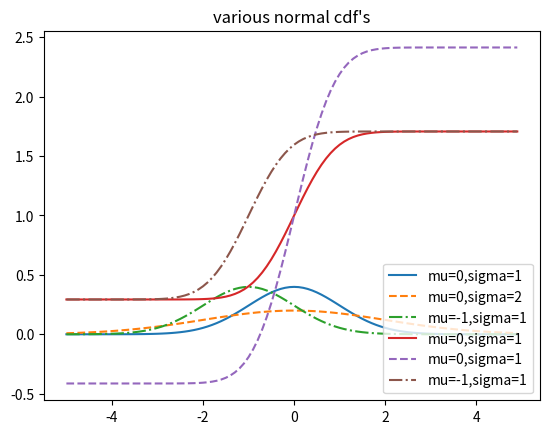

Source code (Python):
import math
import random
from collections import Counter

import matplotlib.pyplot as plt

def normal_pdf(x,mu=0,sigma=1):
    sqrt_of_twopi= math.sqrt(2*math.pi)
    return (math.exp(-(x-mu)**2/2/sigma**2)/(sqrt_of_twopi * sigma))
xs=[ x/10.0 for x in range(-50,50)]
plt.plot(xs,[normal_pdf(x,sigma=1) for x in xs],'-',label='mu=0,sigma=1')
plt.plot(xs,[normal_pdf(x,sigma=2)for x in xs],'--',label='mu=0,sigma=2')
plt.plot(xs,[normal_pdf(x,mu=-1)for x in xs],'-.',label='mu=-1,sigma=1')
plt.legend()
plt.title("various normal pdf's")
plt.show()


def normal_cdf(x,mu=0,sigma=1):
    return (1+math.erf(x-mu)/math.sqrt(2)*sigma)
xs=[ x/10.0 for x in range(-50,50)]
plt.plot(xs,[normal_cdf(x,sigma=1) for x in xs],'-',label='mu=0,sigma=1')
plt.plot(xs,[normal_cdf(x,sigma=2)for x in xs],'--',label='mu=0,sigma=1')
plt.plot(xs,[normal_cdf(x,mu=-1)for x in xs],'-.',label='mu=-1,sigma=1')
plt.legend(loc=4)
plt.title("various normal cdf's")
plt.show()
def burnoulli_trail(n,p):
    return 1 if random.random()< p else 0
def binomial(n,p):
    return sum(burnoulli_trail(p) for _ in range(n))
def make_hist(p,n,num_points):
    data=[binomial(n,p) for _ in range (num_points)]
    histogram=Counter(data)

    plt.bar([x - 0.4 for x in histogram.keys()],[v / num_points for v in histogram.values()],0.8,color='0.75')
    mu=n*p
    sigma=math.sqrt(n*p(1-p))
    xs= range (min(data),max(data)+1)
    ys=[normal_cdf(i+0.5,mu,sigma)-normal_cdf(i-0.5,mu,sigma)]
    plt.plot(xs,ys)
    plt.title('Binomial distribution vs normal distribution')
    plt.show()
def inverse_normal_cdf(p,mu=0,sigma=1,tolerance=0.0001):
    if mu!=0 and sigma!=1:
        return mu+ sigma*inverse_normal_cdf(p,tolerance=tolerance)
    low_z,low_p=-10,0
    hi_z,hi_p=101
    while hi_z - low_z>tolerance:
        mid_z=(low_z+hi_z)/2
        mid_p=normal_cdf(mid_z)
    if mid_p > p:
        low_z,low_p=mid_z,mid_p
    elif mid_p < p:
        hi_z,hi_p=mid_z,mid_p
    else:
        pass     #break
    return mid_z